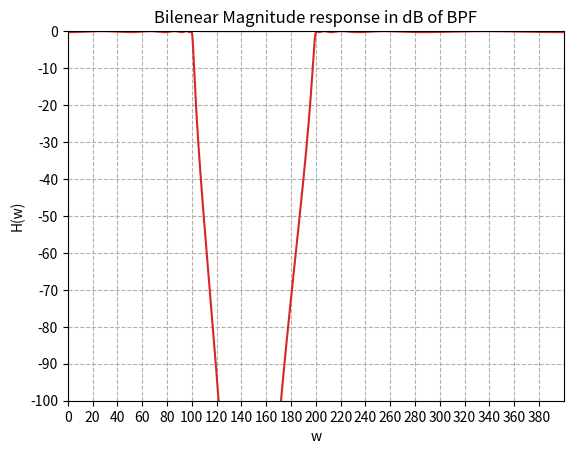

Python code for this plot:
import numpy as np
import scipy as sc
from scipy import signal
import math
import cmath
import matplotlib.pyplot as plt

# plt.rcParams['text.usetex'] = True

w_s = 800
w_p = [100, 200]
w_stop = [110, 190]

# calculate the analog frequencies
w_stop = np.multiply(w_stop, 2 * math.pi / w_s)
w_p = np.multiply(w_p, 2 * math.pi / w_s)
w_stop_analog = np.multiply(np.tan(np.multiply(w_stop, 0.5)), 2)
w_p_analog = np.multiply(np.tan(np.multiply(w_p, 0.5)), 2)
w_0_analog = math.sqrt(w_p_analog[1] * w_p_analog[0])

B = w_p_analog[1] - w_p_analog[0]

# Calculating the ripples in the linear scale
# ripple values in dB
stop_ripple_db = 40
pass_ripple_db = 30
# converting the ripple values in linear scale
stop_ripple = 10 ** (-stop_ripple_db / 20)
pass_ripple = 10 ** (-pass_ripple_db / 20)

# analog low pass filter specifications

w_p_lpf = 1
num1 = ((w_p_analog[1] - w_p_analog[0]) * w_stop_analog[0])
dem1 = ( (w_p_analog[1] * w_p_analog[0]) - w_stop_analog[0]**2)
w_stop_lpf_1 =  num1/dem1

num2 = ((w_p_analog[1] - w_p_analog[0]) * w_stop_analog[1])
dem2 = (w_stop_analog[1] ** 2 - (w_p_analog[1] * w_p_analog[0]))
w_stop_lpf_2 = num2/dem2

w_stop_lpf = min(w_stop_lpf_2, w_stop_lpf_1)

# calculating the order of the filter


epsilon = math.sqrt(1 / (1 - pass_ripple) ** 2 - 1)

N = math.ceil(math.log((math.sqrt(1 - stop_ripple ** 2) + math.sqrt(
    1 - stop_ripple ** 2 * (1 + epsilon ** 2))) / stop_ripple / epsilon) / math.log(
    w_stop_lpf / w_p_lpf + math.sqrt(w_stop_lpf ** 2 / w_p_lpf ** 2 - 1)))

rp = -20 * math.log10(1 - pass_ripple)
b_lpf, a_lpf = signal.cheby1(N, rp, w_p_lpf, analog=True)

# Magnitude response (linear scale) of the initial low-pass filter
w_lpf, h_lpf = signal.freqs(b_lpf, a_lpf, worN=1000)
plt.plot(w_lpf, abs(h_lpf))
plt.axis([0, 10, 0, 1.1])
plt.xlabel('w')
plt.ylabel('H(w)')
plt.xticks(np.arange(0, 11, 1))
plt.yticks(np.arange(0, 1.25, 0.25))
plt.title('Magnitude response of the initial low-pass filter in linear scale')
plt.grid(linestyle='dashed')
plt.show()


# analog BPF specifications
b_bpf, a_bpf = signal.lp2bs(b_lpf, a_lpf, w_0_analog, B)
w_bpf, h_bpf = signal.freqs(b_bpf, a_bpf, worN=1000)

# Plotting the magnitude response of the analog Band pass filter
plt.plot(w_bpf, abs(h_bpf))
plt.axis([0, w_stop_analog[1] + 1, 0, 1.1])
plt.xlabel("w")
plt.ylabel("H(w)")
plt.yticks(np.arange(0, 1.25, 0.25))
plt.title('Magnitude response of the initial bandpass filter in lineaer scale')
plt.grid(linestyle='dashed')
plt.show()

# Applying Bilinear transform

l,m = signal.bilinear(b_bpf, a_bpf)

w, h = signal.freqz(l,m, worN=10000)
w *= w_s / 2 / math.pi

plt.plot(w, abs(h))
plt.axis([0, w_s / 2, 0, 1.1])
plt.xlabel("w")
plt.ylabel("H(w)")
plt.xticks(np.arange(0, 410, 30))
plt.yticks(np.arange(0, 1.25, 0.25))
plt.title('Bilenear Magnitude response in linear scale of BPF')
plt.grid(linestyle='dashed')
plt.show()

# magnitude_response = 20 * np.log10(abs(h))
plt.plot(w, 20 * np.log10(abs(h)))
plt.axis([0, w_s / 2, -100, 0])
plt.xlabel("w")
plt.ylabel("H(w)")
plt.xticks(np.arange(0,400, 20))
plt.yticks(np.arange(-100, 10, 10))
plt.title('Bilenear Magnitude response in dB of BPF')
plt.grid(linestyle='dashed')
plt.show()
